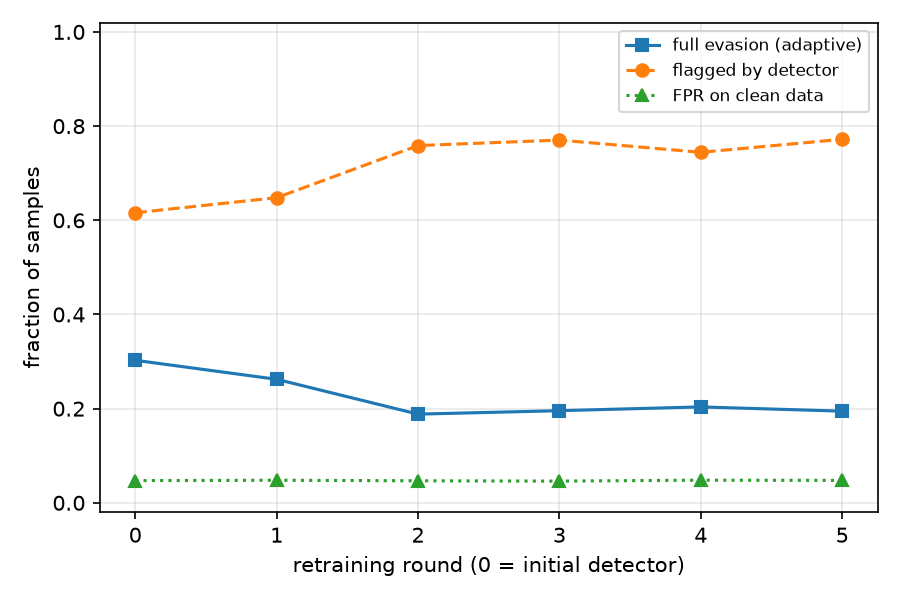

The data file committed next to this chart (first rows):
attack, eps, ids_evasion_rate, detector_detection_rate, detector_detection_on_evasive, full_evasion_rate, mean_linf, violations, round, threshold, fpr_clean_eval, train_adaptive_evaded_prev
adaptive, 0.3, 0.3173, 0.616, 0.04622, 0.3027, 0.6271, 0, 0, 0.3972, 0.04714, 
adaptive, 0.3, 0.2767, 0.648, 0.05181, 0.2623, 0.6589, 0, 1, 0.2048, 0.04796, 0.5927
adaptive, 0.3, 0.2637, 0.7587, 0.2857, 0.1883, 0.6778, 0, 2, 0.4886, 0.04678, 0.3735
adaptive, 0.3, 0.2903, 0.7703, 0.3261, 0.1957, 0.6188, 0, 3, 0.7729, 0.04612, 0.4507
adaptive, 0.3, 0.2643, 0.7443, 0.2295, 0.2037, 0.6184, 0, 4, 1.108, 0.0481, 0.3068
adaptive, 0.3, 0.2587, 0.772, 0.2474, 0.1947, 0.6074, 0, 5, 1.45, 0.04766, 0.309
